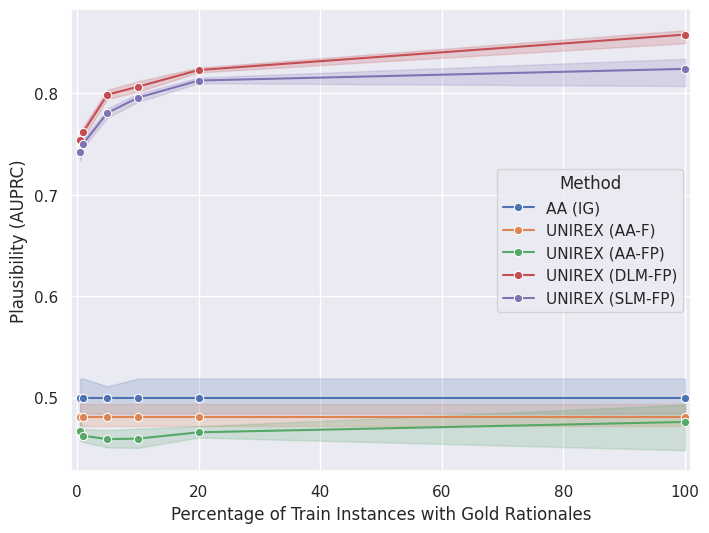

Write the Python code that produced this figure. (Note: this script raises an exception after producing the figure.)

import os
import seaborn as sns
import pandas as pd
from matplotlib import pyplot

# Create data frame
d = {
    'Method': [
        'AA (IG)', 'AA (IG)', 'AA (IG)',
        'AA (IG)', 'AA (IG)', 'AA (IG)',
        'AA (IG)', 'AA (IG)', 'AA (IG)',
        'AA (IG)', 'AA (IG)', 'AA (IG)',
        'AA (IG)', 'AA (IG)', 'AA (IG)',
        'AA (IG)', 'AA (IG)', 'AA (IG)',





        'UNIREX (AA-F)', 'UNIREX (AA-F)', 'UNIREX (AA-F)',
        'UNIREX (AA-F)', 'UNIREX (AA-F)', 'UNIREX (AA-F)',
        'UNIREX (AA-F)', 'UNIREX (AA-F)', 'UNIREX (AA-F)',
        'UNIREX (AA-F)', 'UNIREX (AA-F)', 'UNIREX (AA-F)',
        'UNIREX (AA-F)', 'UNIREX (AA-F)', 'UNIREX (AA-F)',
        'UNIREX (AA-F)', 'UNIREX (AA-F)', 'UNIREX (AA-F)',




        'UNIREX (AA-FP)', 'UNIREX (AA-FP)', 'UNIREX (AA-FP)',
        'UNIREX (AA-FP)', 'UNIREX (AA-FP)', 'UNIREX (AA-FP)',
        'UNIREX (AA-FP)', 'UNIREX (AA-FP)', 'UNIREX (AA-FP)',

        'UNIREX (AA-FP)', 'UNIREX (AA-FP)', 'UNIREX (AA-FP)',
        'UNIREX (AA-FP)', 'UNIREX (AA-FP)', 'UNIREX (AA-FP)',
        'UNIREX (AA-FP)', 'UNIREX (AA-FP)', 'UNIREX (AA-FP)',

        'UNIREX (AA-FP)', 'UNIREX (AA-FP)', 'UNIREX (AA-FP)',
        'UNIREX (AA-FP)', 'UNIREX (AA-FP)', 'UNIREX (AA-FP)',
        'UNIREX (AA-FP)', 'UNIREX (AA-FP)', 'UNIREX (AA-FP)',

        'UNIREX (AA-FP)', 'UNIREX (AA-FP)', 'UNIREX (AA-FP)',
        'UNIREX (AA-FP)', 'UNIREX (AA-FP)', 'UNIREX (AA-FP)',
        'UNIREX (AA-FP)', 'UNIREX (AA-FP)', 'UNIREX (AA-FP)',

        'UNIREX (AA-FP)', 'UNIREX (AA-FP)', 'UNIREX (AA-FP)',
        'UNIREX (AA-FP)', 'UNIREX (AA-FP)', 'UNIREX (AA-FP)',
        'UNIREX (AA-FP)', 'UNIREX (AA-FP)', 'UNIREX (AA-FP)',

        'UNIREX (AA-FP)', 'UNIREX (AA-FP)', 'UNIREX (AA-FP)',





        'UNIREX (DLM-FP)', 'UNIREX (DLM-FP)', 'UNIREX (DLM-FP)',
        'UNIREX (DLM-FP)', 'UNIREX (DLM-FP)', 'UNIREX (DLM-FP)',
        'UNIREX (DLM-FP)', 'UNIREX (DLM-FP)', 'UNIREX (DLM-FP)',

        'UNIREX (DLM-FP)', 'UNIREX (DLM-FP)', 'UNIREX (DLM-FP)',
        'UNIREX (DLM-FP)', 'UNIREX (DLM-FP)', 'UNIREX (DLM-FP)',
        'UNIREX (DLM-FP)', 'UNIREX (DLM-FP)', 'UNIREX (DLM-FP)',

        'UNIREX (DLM-FP)', 'UNIREX (DLM-FP)', 'UNIREX (DLM-FP)',
        'UNIREX (DLM-FP)', 'UNIREX (DLM-FP)', 'UNIREX (DLM-FP)',
        'UNIREX (DLM-FP)', 'UNIREX (DLM-FP)', 'UNIREX (DLM-FP)',

        'UNIREX (DLM-FP)', 'UNIREX (DLM-FP)', 'UNIREX (DLM-FP)',
        'UNIREX (DLM-FP)', 'UNIREX (DLM-FP)', 'UNIREX (DLM-FP)',
        'UNIREX (DLM-FP)', 'UNIREX (DLM-FP)', 'UNIREX (DLM-FP)',

        'UNIREX (DLM-FP)', 'UNIREX (DLM-FP)', 'UNIREX (DLM-FP)',
        'UNIREX (DLM-FP)', 'UNIREX (DLM-FP)', 'UNIREX (DLM-FP)',
        'UNIREX (DLM-FP)', 'UNIREX (DLM-FP)', 'UNIREX (DLM-FP)',

        'UNIREX (DLM-FP)', 'UNIREX (DLM-FP)', 'UNIREX (DLM-FP)',





        'UNIREX (SLM-FP)', 'UNIREX (SLM-FP)', 'UNIREX (SLM-FP)',
        'UNIREX (SLM-FP)', 'UNIREX (SLM-FP)', 'UNIREX (SLM-FP)',
        'UNIREX (SLM-FP)', 'UNIREX (SLM-FP)', 'UNIREX (SLM-FP)',

        'UNIREX (SLM-FP)', 'UNIREX (SLM-FP)', 'UNIREX (SLM-FP)',
        'UNIREX (SLM-FP)', 'UNIREX (SLM-FP)', 'UNIREX (SLM-FP)',
        'UNIREX (SLM-FP)', 'UNIREX (SLM-FP)', 'UNIREX (SLM-FP)',

        'UNIREX (SLM-FP)', 'UNIREX (SLM-FP)', 'UNIREX (SLM-FP)',
        'UNIREX (SLM-FP)', 'UNIREX (SLM-FP)', 'UNIREX (SLM-FP)',
        'UNIREX (SLM-FP)', 'UNIREX (SLM-FP)', 'UNIREX (SLM-FP)',

        'UNIREX (SLM-FP)', 'UNIREX (SLM-FP)', 'UNIREX (SLM-FP)',
        'UNIREX (SLM-FP)', 'UNIREX (SLM-FP)', 'UNIREX (SLM-FP)',
        'UNIREX (SLM-FP)', 'UNIREX (SLM-FP)', 'UNIREX (SLM-FP)',

        'UNIREX (SLM-FP)', 'UNIREX (SLM-FP)', 'UNIREX (SLM-FP)',
        'UNIREX (SLM-FP)', 'UNIREX (SLM-FP)', 'UNIREX (SLM-FP)',
        'UNIREX (SLM-FP)', 'UNIREX (SLM-FP)', 'UNIREX (SLM-FP)',

        'UNIREX (SLM-FP)', 'UNIREX (SLM-FP)', 'UNIREX (SLM-FP)',










    ],
    'Percentage of Train Instances with Gold Rationales': [
        0.5, 0.5, 0.5,
        1.0, 1.0, 1.0,
        5.0, 5.0, 5.0,
        10.0, 10.0, 10.0,
        20.0, 20.0, 20.0,
        100.0, 100.0, 100.0,




        0.5, 0.5, 0.5,
        1.0, 1.0, 1.0,
        5.0, 5.0, 5.0,
        10.0, 10.0, 10.0,
        20.0, 20.0, 20.0,
        100.0, 100.0, 100.0,




        0.5, 0.5, 0.5,
        0.5, 0.5, 0.5,
        0.5, 0.5, 0.5,

        1.0, 1.0, 1.0,
        1.0, 1.0, 1.0,
        1.0, 1.0, 1.0,

        5.0, 5.0, 5.0,
        5.0, 5.0, 5.0,
        5.0, 5.0, 5.0,

        10.0, 10.0, 10.0,
        10.0, 10.0, 10.0,
        10.0, 10.0, 10.0,

        20.0, 20.0, 20.0,
        20.0, 20.0, 20.0,
        20.0, 20.0, 20.0,

        100.0, 100.0, 100.0,





        0.5, 0.5, 0.5,
        0.5, 0.5, 0.5,
        0.5, 0.5, 0.5,

        1.0, 1.0, 1.0,
        1.0, 1.0, 1.0,
        1.0, 1.0, 1.0,

        5.0, 5.0, 5.0,
        5.0, 5.0, 5.0,
        5.0, 5.0, 5.0,

        10.0, 10.0, 10.0,
        10.0, 10.0, 10.0,
        10.0, 10.0, 10.0,

        20.0, 20.0, 20.0,
        20.0, 20.0, 20.0,
        20.0, 20.0, 20.0,

        100.0, 100.0, 100.0,







        0.5, 0.5, 0.5,
        0.5, 0.5, 0.5,
        0.5, 0.5, 0.5,

        1.0, 1.0, 1.0,
        1.0, 1.0, 1.0,
        1.0, 1.0, 1.0,

        5.0, 5.0, 5.0,
        5.0, 5.0, 5.0,
        5.0, 5.0, 5.0,

        10.0, 10.0, 10.0,
        10.0, 10.0, 10.0,
        10.0, 10.0, 10.0,

        20.0, 20.0, 20.0,
        20.0, 20.0, 20.0,
        20.0, 20.0, 20.0,

        100.0, 100.0, 100.0,




    ],
    'Plausibility (AUPRC)': [
        0.484307, 0.518821, 0.495017,
        0.484307, 0.518821, 0.495017,
        0.484307, 0.518821, 0.495017,
        0.484307, 0.518821, 0.495017,
        0.484307, 0.518821, 0.495017,
        0.484307, 0.518821, 0.495017,





        0.477779, 0.47211, 0.494068,
        0.477779, 0.47211, 0.494068,
        0.477779, 0.47211, 0.494068,
        0.477779, 0.47211, 0.494068,
        0.477779, 0.47211, 0.494068,
        0.477779, 0.47211, 0.494068,




        0.458373, 0.489701, 0.452086,
        0.462998, 0.466791, 0.504257,
        0.459972, 0.446527, 0.465832,

        0.458754, 0.469928, 0.447157,
        0.465375, 0.460165, 0.466135, 	
        0.46843, 0.478692, 0.447127,

        0.474131, 0.464631, 0.445119,
        0.452414, 0.451118, 0.484869,
        0.446793, 0.465607, 0.447214,

        0.467457, 0.450732, 0.448247,
        0.463326, 0.48577, 0.448031,
        0.4385, 0.479647, 0.454557,

        0.461396, 0.464939, 0.453772,
        0.479963, 0.460801, 0.478163,
        0.455808, 0.46529, 0.472363,

        0.493001, 0.486964, 0.448132,







        



        0.738065, 0.748839, 0.758172,
        0.756805, 0.761475, 0.753991,
        0.770592, 0.731161, 0.764446,

        0.760704, 0.746933, 0.76939,
        0.755778, 0.76621, 0.769747,
        0.749174, 0.770618, 0.768235,

        0.792761, 0.807567, 0.8126,
        0.794724, 0.799583, 0.789378,
        0.801097, 0.794209, 0.79713,

        0.80784, 0.805263, 0.791478,
        0.804669, 0.80962, 0.821513,
        0.79946, 0.810248, 0.809522,

        0.820026, 0.830365, 0.820887,
        0.818126, 0.819494, 0.827024,
        0.820815, 0.824453, 0.826267,           

        0.849493, 0.862304, 0.862194,







        0.755761, 0.742009, 0.745971,
        0.751316, 0.756081, 0.748035,
        0.73618, 0.735595, 0.711503,

        0.74989, 0.749348, 0.743431,
        0.747481, 0.758916, 0.759325,
        0.741599, 0.752747, 0.751145,

        0.788446, 0.789232, 0.784404,
        0.787581, 0.772964, 0.764787,
        0.782202, 0.784788, 0.773249,

        0.79559, 0.799834, 0.791275,
        0.798064, 0.786412, 0.786787,
        0.799637, 0.800898, 0.803664,

        0.818795, 0.810047, 0.81078,
        0.82076, 0.808344, 0.807226,
        0.812133, 0.814844, 0.811609,

        0.831192, 0.807304, 0.834166,        


    ]
}
df = pd.DataFrame(data=d)

# Plot data from data frame
pyplot.figure(figsize=(8, 6))
sns.set_theme(style="darkgrid")
plot = sns.lineplot(
    data=df, 
    x='Percentage of Train Instances with Gold Rationales',
    y='Plausibility (AUPRC)',
    hue='Method',
    marker='o',
)
plot.set(xlim=(-1.0, 101.0))

# Save plot to file
save_dir = '../save/plots'
if not os.path.exists(save_dir):
    os.makedirs(save_dir)
save_path = os.path.join(save_dir, 'data_eff_sst.png')
plot.figure.savefig(save_path, bbox_inches='tight')